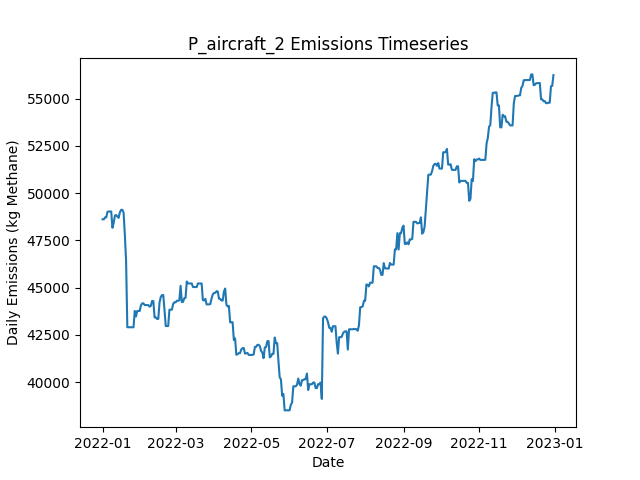

Values plotted in this chart, from the file beside it:
Date, Daily Emissions (Kg Methane), Daily Mitigable Emissions (Kg Methane), Daily Non-Mitigable Emissions (Kg Methan…, Daily Cost ($), Active Leaks, New Leaks, Leaks Repaired, Leaks Naturally Repaired, Leaks Tagged, Daily Repair Cost ($), Daily Natural Repair Cost ($), aircraft_mdl_high Deployment Cost ($), aircraft_mdl_high Sites flagged for Foll…, aircraft_mdl_high Leaks tagged for repai…, aircraft_mdl_high Sites Visited, aircraft_mdl_high Travel Time (Minutes), aircraft_mdl_high Survey Time (Minutes), OGI_FU_mdl_high Deployment Cost ($), OGI_FU_mdl_high Sites flagged for Follow…, OGI_FU_mdl_high Leaks tagged for repair, OGI_FU_mdl_high Sites Visited, OGI_FU_mdl_high Travel Time (Minutes), OGI_FU_mdl_high Survey Time (Minutes)
2022-01-01, 48614, 7332, 41282, 250, 360, 362, 0, 2, 0.00000, 0.00000, 400, 250, 0, , 10, 20, 10, 0.00000, , 0, 0, 0, 0
2022-01-02, 48610, 7328, 41282, 0.00000, 358, 0, 0, 2, 0.00000, 0.00000, 400, 0.00000, 0, , 0, 0, 0, 0.00000, , 0, 0, 0, 0
2022-01-03, 48713, 7327, 41386, 1000, 358, 1, 0, 1, 56, 0.00000, 200, 0.00000, 10, , 0, 0, 0, 1000, , 56, 3, 120, 360
2022-01-04, 48713, 7327, 41386, 1000, 358, 0, 0, 0, 40, 0.00000, 0.00000, 0.00000, 0, , 0, 0, 0, 1000, , 40, 3, 120, 360
2022-01-05, 49007, 7327, 41679, 1000, 359, 1, 0, 0, 56, 0.00000, 0.00000, 0.00000, 0, , 0, 0, 0, 1000, , 56, 3, 120, 360
2022-01-06, 49027, 7348, 41679, 500, 361, 2, 0, 0, 21, 0.00000, 0.00000, 0.00000, 0, , 0, 0, 0, 500, , 21, 1, 30, 120
2022-01-07, 49029, 7350, 41679, 0.00000, 362, 1, 0, 0, 0.00000, 0.00000, 0.00000, 0.00000, 0, , 0, 0, 0, 0.00000, , 0, 0, 0, 0
2022-01-08, 49028, 7348, 41679, 0.00000, 362, 1, 0, 1, 0.00000, 0.00000, 200, 0.00000, 0, , 0, 0, 0, 0.00000, , 0, 0, 0, 0
2022-01-09, 48165, 7349, 40815, 0.00000, 362, 1, 0, 0, 0.00000, 0.00000, 0.00000, 0.00000, 0, , 0, 0, 0, 0.00000, , 0, 0, 0, 0
2022-01-10, 48429, 7614, 40815, 0.00000, 363, 1, 0, 0, 0.00000, 0.00000, 0.00000, 0.00000, 0, , 0, 0, 0, 0.00000, , 0, 0, 0, 0
2022-01-11, 48816, 7707, 41109, 0.00000, 366, 4, 0, 1, 0.00000, 0.00000, 200, 0.00000, 0, , 0, 0, 0, 0.00000, , 0, 0, 0, 0
2022-01-12, 48838, 7729, 41109, 0.00000, 369, 3, 0, 0, 0.00000, 0.00000, 0.00000, 0.00000, 0, , 0, 0, 0, 0.00000, , 0, 0, 0, 0
2022-01-13, 48758, 7736, 41023, 0.00000, 369, 2, 0, 1, 0.00000, 0.00000, 200, 0.00000, 0, , 0, 0, 0, 0.00000, , 0, 0, 0, 0
2022-01-14, 48692, 7756, 40936, 0.00000, 371, 3, 0, 0, 0.00000, 0.00000, 0.00000, 0.00000, 0, , 0, 0, 0, 0.00000, , 0, 0, 0, 0
2022-01-15, 48986, 7756, 41230, 0.00000, 372, 1, 0, 0, 0.00000, 0.00000, 0.00000, 0.00000, 0, , 0, 0, 0, 0.00000, , 0, 0, 0, 0
2022-01-16, 49110, 7777, 41334, 0.00000, 374, 2, 0, 0, 0.00000, 0.00000, 0.00000, 0.00000, 0, , 0, 0, 0, 0.00000, , 0, 0, 0, 0
2022-01-17, 49118, 7784, 41334, 0.00000, 375, 1, 0, 0, 0.00000, 0.00000, 0.00000, 0.00000, 0, , 0, 0, 0, 0.00000, , 0, 0, 0, 0
2022-01-18, 48960, 6762, 42198, 8800, 332, 1, 44, 0, 0.00000, 8800, 0.00000, 0.00000, 0, , 0, 0, 0, 0.00000, , 0, 0, 0, 0
2022-01-19, 47805, 5607, 42198, 6000, 304, 2, 30, 0, 0.00000, 6000, 0.00000, 0.00000, 0, , 0, 0, 0, 0.00000, , 0, 0, 0, 0
2022-01-20, 46419, 4222, 42198, 9200, 258, 0, 46, 0, 0.00000, 9200, 0.00000, 0.00000, 0, , 0, 0, 0, 0.00000, , 0, 0, 0, 0
2022-01-21, 42909, 711.3, 42198, 3400, 241, 0, 17, 0, 0.00000, 3400, 0.00000, 0.00000, 0, , 0, 0, 0, 0.00000, , 0, 0, 0, 0
2022-01-22, 42909, 711.3, 42198, 0.00000, 241, 0, 0, 0, 0.00000, 0.00000, 0.00000, 0.00000, 0, , 0, 0, 0, 0.00000, , 0, 0, 0, 0
2022-01-23, 42909, 711.3, 42198, 0.00000, 241, 0, 0, 0, 0.00000, 0.00000, 0.00000, 0.00000, 0, , 0, 0, 0, 0.00000, , 0, 0, 0, 0
2022-01-24, 42905, 707.7, 42198, 0.00000, 240, 0, 0, 1, 0.00000, 0.00000, 200, 0.00000, 0, , 0, 0, 0, 0.00000, , 0, 0, 0, 0
2022-01-25, 42906, 708, 42198, 0.00000, 240, 1, 0, 1, 0.00000, 0.00000, 200, 0.00000, 0, , 0, 0, 0, 0.00000, , 0, 0, 0, 0
2022-01-26, 42906, 708, 42198, 0.00000, 240, 0, 0, 0, 0.00000, 0.00000, 0.00000, 0.00000, 0, , 0, 0, 0, 0.00000, , 0, 0, 0, 0
2022-01-27, 43769, 707.1, 43062, 0.00000, 240, 1, 0, 1, 0.00000, 0.00000, 200, 0.00000, 0, , 0, 0, 0, 0.00000, , 0, 0, 0, 0
2022-01-28, 43475, 707.1, 42768, 0.00000, 239, 0, 0, 0, 0.00000, 0.00000, 0.00000, 0.00000, 0, , 0, 0, 0, 0.00000, , 0, 0, 0, 0
2022-01-29, 43769, 707.3, 43062, 0.00000, 241, 2, 0, 0, 0.00000, 0.00000, 0.00000, 0.00000, 0, , 0, 0, 0, 0.00000, , 0, 0, 0, 0
2022-01-30, 43769, 707.3, 43062, 0.00000, 241, 0, 0, 0, 0.00000, 0.00000, 0.00000, 0.00000, 0, , 0, 0, 0, 0.00000, , 0, 0, 0, 0
2022-01-31, 43769, 707.3, 43062, 0.00000, 241, 0, 0, 0, 0.00000, 0.00000, 0.00000, 0.00000, 0, , 0, 0, 0, 0.00000, , 0, 0, 0, 0
2022-02-01, 44063, 707.2, 43356, 0.00000, 241, 1, 0, 1, 0.00000, 0.00000, 200, 0.00000, 0, , 0, 0, 0, 0.00000, , 0, 0, 0, 0
2022-02-02, 44171, 711.7, 43459, 0.00000, 243, 2, 0, 0, 0.00000, 0.00000, 0.00000, 0.00000, 0, , 0, 0, 0, 0.00000, , 0, 0, 0, 0
2022-02-03, 44171, 711.7, 43459, 0.00000, 243, 0, 0, 0, 0.00000, 0.00000, 0.00000, 0.00000, 0, , 0, 0, 0, 0.00000, , 0, 0, 0, 0
2022-02-04, 44080, 707.5, 43373, 0.00000, 242, 1, 0, 1, 0.00000, 0.00000, 200, 0.00000, 0, , 0, 0, 0, 0.00000, , 0, 0, 0, 0
2022-02-05, 44080, 707.5, 43373, 0.00000, 242, 0, 0, 0, 0.00000, 0.00000, 0.00000, 0.00000, 0, , 0, 0, 0, 0.00000, , 0, 0, 0, 0
2022-02-06, 44079, 706.4, 43373, 0.00000, 241, 0, 0, 1, 0.00000, 0.00000, 200, 0.00000, 0, , 0, 0, 0, 0.00000, , 0, 0, 0, 0
2022-02-07, 44079, 706.4, 43373, 0.00000, 241, 0, 0, 0, 0.00000, 0.00000, 0.00000, 0.00000, 0, , 0, 0, 0, 0.00000, , 0, 0, 0, 0
2022-02-08, 43993, 706.4, 43286, 0.00000, 240, 0, 0, 0, 0.00000, 0.00000, 0.00000, 0.00000, 0, , 0, 0, 0, 0.00000, , 0, 0, 0, 0
2022-02-09, 44043, 756.9, 43286, 0.00000, 241, 1, 0, 0, 0.00000, 0.00000, 0.00000, 0.00000, 0, , 0, 0, 0, 0.00000, , 0, 0, 0, 0
2022-02-10, 44299, 805.6, 43494, 0.00000, 242, 2, 0, 0, 0.00000, 0.00000, 0.00000, 0.00000, 0, , 0, 0, 0, 0.00000, , 0, 0, 0, 0
2022-02-11, 44290, 796.5, 43494, 0.00000, 244, 3, 0, 1, 0.00000, 0.00000, 200, 0.00000, 0, , 0, 0, 0, 0.00000, , 0, 0, 0, 0
2022-02-12, 43426, 796.5, 42630, 0.00000, 243, 0, 0, 0, 0.00000, 0.00000, 0.00000, 0.00000, 0, , 0, 0, 0, 0.00000, , 0, 0, 0, 0
2022-02-13, 43426, 796.5, 42630, 0.00000, 243, 0, 0, 0, 0.00000, 0.00000, 0.00000, 0.00000, 0, , 0, 0, 0, 0.00000, , 0, 0, 0, 0
2022-02-14, 43348, 804.3, 42543, 0.00000, 243, 1, 0, 0, 0.00000, 0.00000, 0.00000, 0.00000, 0, , 0, 0, 0, 0.00000, , 0, 0, 0, 0
2022-02-15, 43348, 804.3, 42543, 0.00000, 243, 0, 0, 0, 0.00000, 0.00000, 0.00000, 0.00000, 0, , 0, 0, 0, 0.00000, , 0, 0, 0, 0
2022-02-16, 44212, 804.3, 43407, 0.00000, 244, 1, 0, 0, 0.00000, 0.00000, 0.00000, 0.00000, 0, , 0, 0, 0, 0.00000, , 0, 0, 0, 0
2022-02-17, 44506, 804.5, 43701, 0.00000, 246, 2, 0, 0, 0.00000, 0.00000, 0.00000, 0.00000, 0, , 0, 0, 0, 0.00000, , 0, 0, 0, 0
2022-02-18, 44609, 804.5, 43805, 0.00000, 247, 1, 0, 0, 0.00000, 0.00000, 0.00000, 0.00000, 0, , 0, 0, 0, 0.00000, , 0, 0, 0, 0
2022-02-19, 44615, 809.9, 43805, 0.00000, 249, 2, 0, 0, 0.00000, 0.00000, 0.00000, 0.00000, 0, , 0, 0, 0, 0.00000, , 0, 0, 0, 0
2022-02-20, 43836, 809, 43027, 0.00000, 247, 1, 0, 2, 0.00000, 0.00000, 400, 0.00000, 0, , 0, 0, 0, 0.00000, , 0, 0, 0, 0
2022-02-21, 42972, 809, 42163, 0.00000, 246, 0, 0, 0, 0.00000, 0.00000, 0.00000, 0.00000, 0, , 0, 0, 0, 0.00000, , 0, 0, 0, 0
2022-02-22, 42972, 809, 42163, 0.00000, 246, 0, 0, 0, 0.00000, 0.00000, 0.00000, 0.00000, 0, , 0, 0, 0, 0.00000, , 0, 0, 0, 0
2022-02-23, 42972, 809, 42163, 0.00000, 246, 0, 0, 0, 0.00000, 0.00000, 0.00000, 0.00000, 0, , 0, 0, 0, 0.00000, , 0, 0, 0, 0
2022-02-24, 43836, 809, 43027, 0.00000, 247, 1, 0, 0, 0.00000, 0.00000, 0.00000, 0.00000, 0, , 0, 0, 0, 0.00000, , 0, 0, 0, 0
2022-02-25, 43836, 809, 43027, 0.00000, 248, 1, 0, 0, 0.00000, 0.00000, 0.00000, 0.00000, 0, , 0, 0, 0, 0.00000, , 0, 0, 0, 0
2022-02-26, 43836, 809, 43027, 0.00000, 248, 0, 0, 0, 0.00000, 0.00000, 0.00000, 0.00000, 0, , 0, 0, 0, 0.00000, , 0, 0, 0, 0
2022-02-27, 44142, 820.7, 43321, 0.00000, 250, 2, 0, 0, 0.00000, 0.00000, 0.00000, 0.00000, 0, , 0, 0, 0, 0.00000, , 0, 0, 0, 0
2022-02-28, 44230, 822.2, 43407, 0.00000, 252, 2, 0, 0, 0.00000, 0.00000, 0.00000, 0.00000, 0, , 0, 0, 0, 0.00000, , 0, 0, 0, 0
2022-03-01, 44223, 833.2, 43390, 0.00000, 252, 2, 0, 1, 0.00000, 0.00000, 200, 0.00000, 0, , 0, 0, 0, 0.00000, , 0, 0, 0, 0
... 305 more rows
